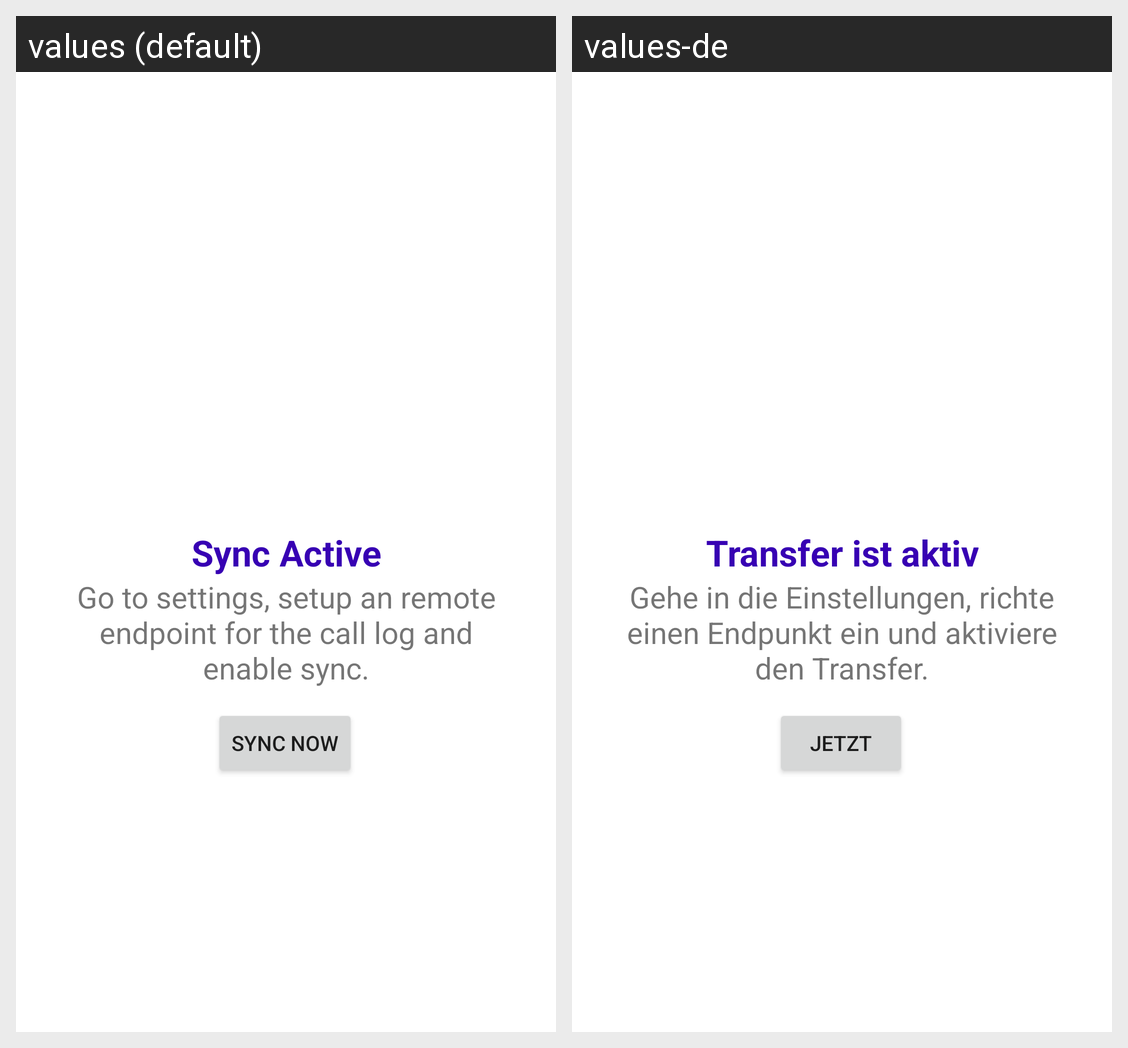

Translations of the strings shown on this Android screen, per locale in the grid:
Android screen res/layout/fragment_main.xml rendered under 2 locales, left to right: values (default), values-de. Device: Nexus 5 (rendered at 1080×1920; each locale shown at half size, 540×960, under a caption strip naming it); theme Theme.CallHistory.NoActionBar.
Strings drawn on this screen, with the default value and each locale's value (text and hints the layout hard-codes, and strings that could not be matched under every locale, appear in the picture but are not listed):

sync_active
  values: Sync Active
  values-de: Transfer ist aktiv

sync_info
  values: Go to settings, setup an remote endpoint for the call log and enable sync.
  values-de: Gehe in die Einstellungen, richte einen Endpunkt ein und aktiviere den Transfer.

sync_button
  values: Sync NOW
  values-de: JETZT
